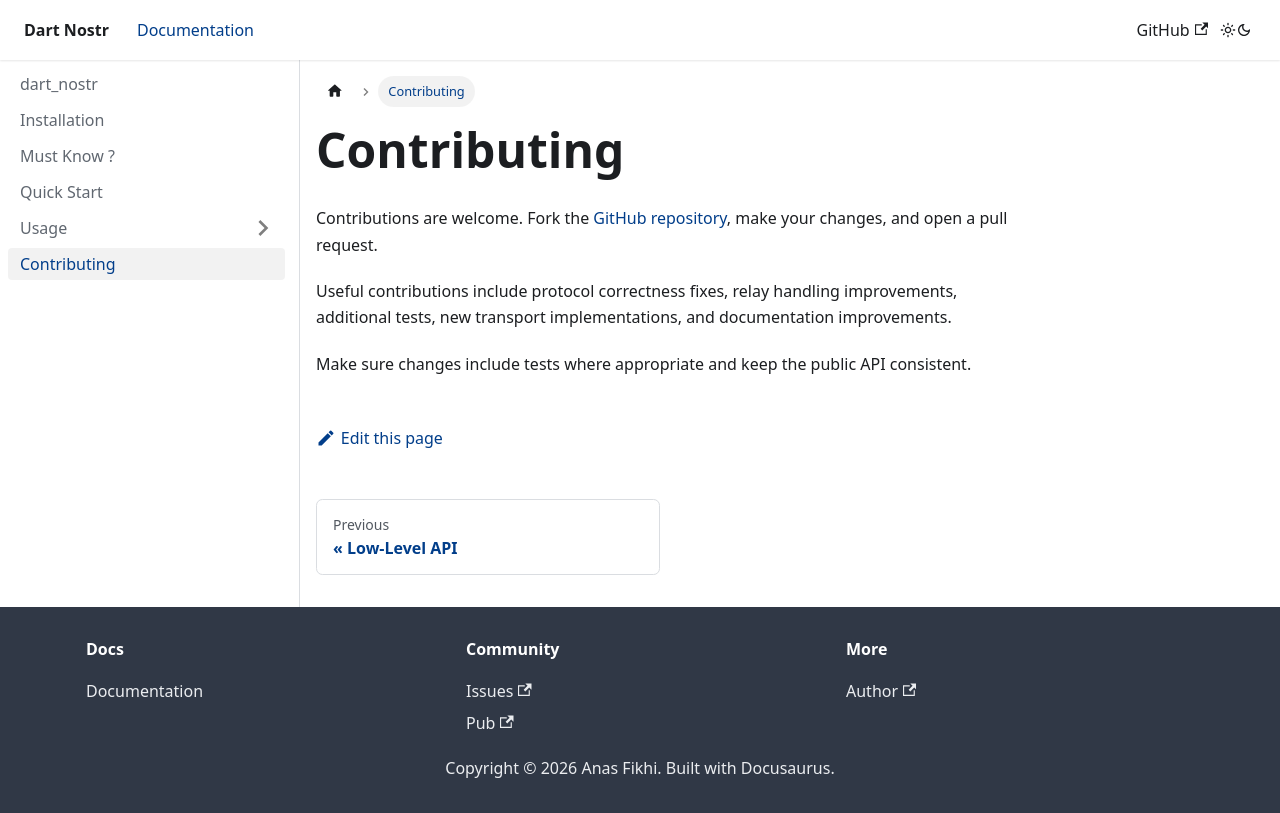

repository: anasfik/nostr · page: contributing/index.html · generator: docusaurus

---
sidebar_position: 99
---

# Contributing

Contributions are welcome. Fork the [GitHub repository](https://github.com/anasfik/nostr), make your changes, and open a pull request.

Useful contributions include protocol correctness fixes, relay handling improvements, additional tests, new transport implementations, and documentation improvements.

Make sure changes include tests where appropriate and keep the public API consistent.
